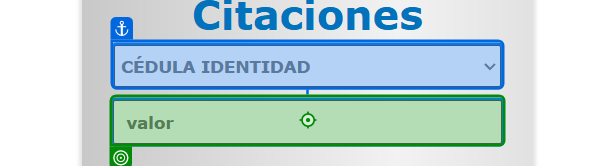
Task: Proceso en blanco
Workflow: BotConsultaLicencia

Step 1: type "[number redacted]" into 'INPUT ps_identificacion'

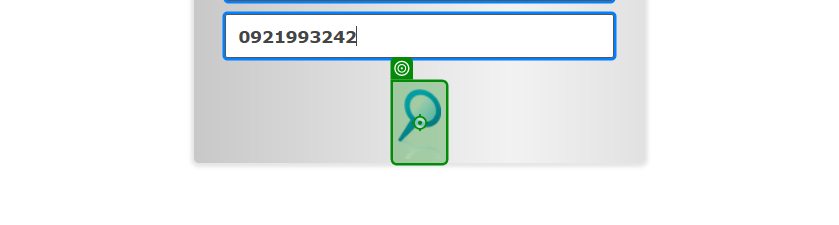
Step 2: click

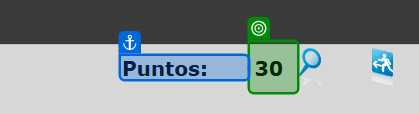
Step 3: get-text from 'Puntos'

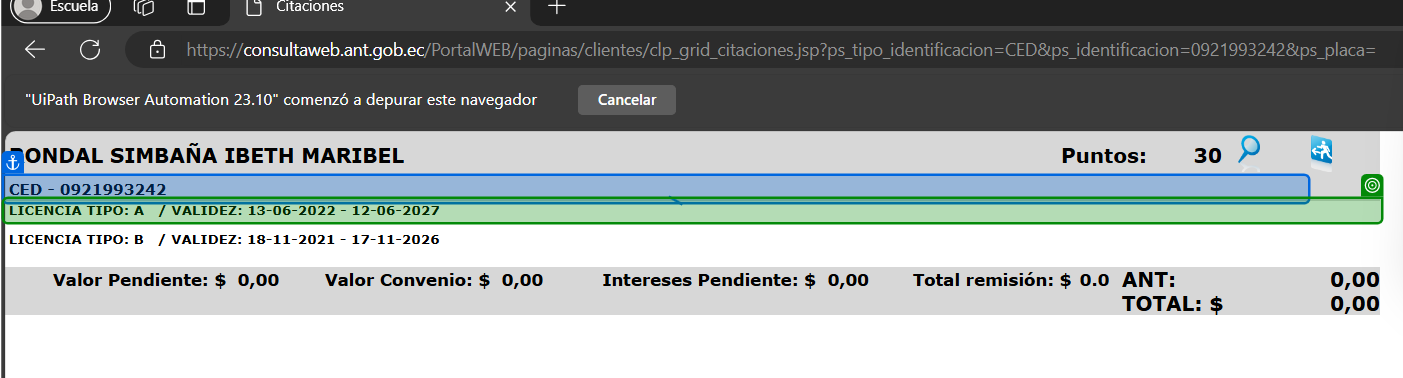
Step 4: get-text from 'Puntos'